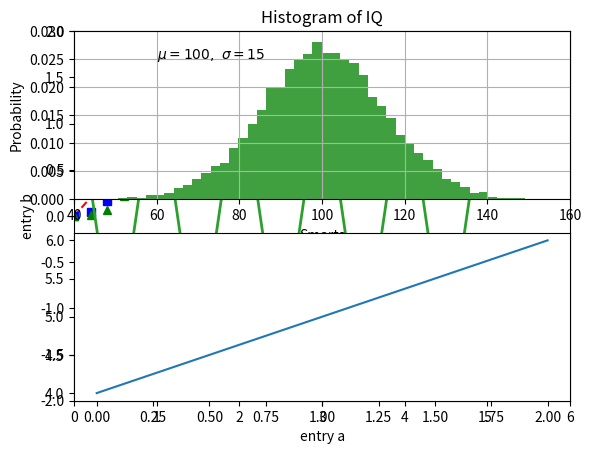
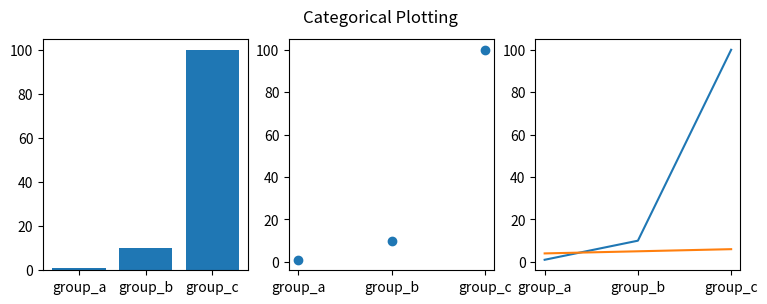
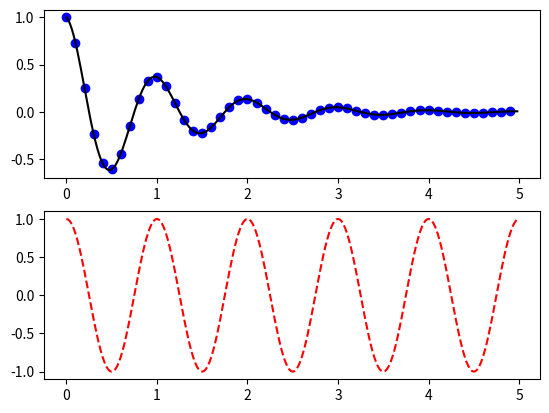
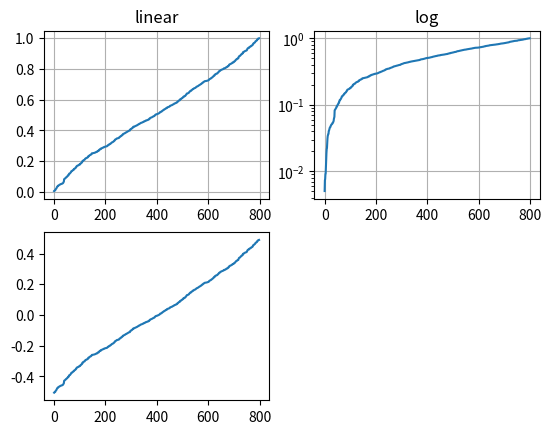

Python code for these plots, in order: (Note: this script raises an exception after producing the figures.)
#!/usr/bin/env python3
# -*- coding: utf-8 -*-
"""
Created on Mon Feb 24 02:13:18 2020

@author: kong44
"""

import matplotlib.pyplot as plt
plt.plot([1, 2, 3, 4])
plt.plot([1, 2, 3, 4], [1, 4, 9, 16])
plt.ylabel('some numbers')
plt.show()

# formatting the plot
plt.plot([1, 2, 3, 4], [1, 4, 9, 16], 'ro')
plt.axis([0, 6, 0, 20])
plt.show()

###################################################################

import numpy as np
# evenly sampled time at 200ms intervals
t = np.arange(0., 5., 0.2) # start a 0, end at 5, intervals at 0.2

# red dashes, blue squares and green triangles
plt.plot(t, t, 'r--', t, t**2, 'bs', t, t**3, 'g^')
plt.show()

######## plotting with keyword strings #############################
data = {'a': np.arange(50),
        'c': np.random.randint(0, 50, 50),
        'd': np.random.randn(50)}
data['b'] = data['a'] + 10 * np.random.randn(50)
data['d'] = np.abs(data['d']) * 100

plt.scatter('a', 'b', c='c', s='d', data=data)
plt.xlabel('entry a')
plt.ylabel('entry b')
plt.show()

######## plotting with categorical variables #############################
names = ['group_a', 'group_b', 'group_c']
values = [1, 10, 100]

plt.figure(figsize=(9, 3)) # one figure with all three plots

plt.subplot(131) #position
plt.bar(names, values)
plt.subplot(132)
plt.scatter(names, values)
plt.subplot(133)
plt.plot(names, values)
plt.suptitle('Categorical Plotting')
plt.show()


######## working with multiple figures and axes #############################
def f(t):
    return np.exp(-t) * np.cos(2*np.pi*t)

t1 = np.arange(0.0, 5.0, 0.1)
t2 = np.arange(0.0, 5.0, 0.02)

plt.figure()
plt.subplot(211)
plt.plot(t1, f(t1), 'bo', t2, f(t2), 'k')

plt.subplot(212)
plt.plot(t2, np.cos(2*np.pi*t2), 'r--')
plt.show()

###########################################################

plt.figure(1)                # the first figure
plt.subplot(211)             # the first subplot in the first figure
plt.plot([1, 2, 3])
plt.subplot(212)             # the second subplot in the first figure
plt.plot([4, 5, 6])


plt.figure(2)                # a second figure
plt.plot([4, 5, 6])          # creates a subplot(111) by default

plt.figure(1)                # figure 1 current; subplot(212) still current
plt.subplot(211)             # make subplot(211) in figure1 current
plt.title('Easy as 1, 2, 3') # subplot 211 title

##################### working with text ##########################

mu, sigma = 100, 15
x = mu + sigma * np.random.randn(10000)

# the histogram of the data
n, bins, patches = plt.hist(x, 50, density=1, facecolor='g', alpha=0.75)


plt.xlabel('Smarts')
plt.ylabel('Probability')
plt.title('Histogram of IQ')
plt.text(60, .025, r'$\mu=100,\ \sigma=15$')
plt.axis([40, 160, 0, 0.03])
plt.grid(True)
plt.show()

############################### annotating text ######

ax = plt.subplot(111)

t = np.arange(0.0, 5.0, 0.01)
s = np.cos(2*np.pi*t)
line, = plt.plot(t, s, lw=2)

plt.annotate('local max', xy=(2, 1), xytext=(3, 1.5),
             arrowprops=dict(facecolor='black', shrink=0.05),
             )

plt.ylim(-2, 2)
plt.show()


############################ logarithmic and other nonlinear axes
from matplotlib.ticker import NullFormatter  # useful for `logit` scale

# Fixing random state for reproducibility
np.random.seed(19680801)

# make up some data in the interval ]0, 1[
y = np.random.normal(loc=0.5, scale=0.4, size=1000)
y = y[(y > 0) & (y < 1)]
y.sort()
x = np.arange(len(y))

# plot with various axes scales
plt.figure()

# linear
plt.subplot(221)
plt.plot(x, y)
plt.yscale('linear')
plt.title('linear')
plt.grid(True)


# log
plt.subplot(222)
plt.plot(x, y)
plt.yscale('log')
plt.title('log')
plt.grid(True)


# symmetric log
plt.subplot(223)
plt.plot(x, y - y.mean())
plt.yscale('symlog', linthreshy=0.01)
plt.title('symlog')
plt.grid(True)

# logit
plt.subplot(224)
plt.plot(x, y)
plt.yscale('logit')
plt.title('logit')
plt.grid(True)
# Format the minor tick labels of the y-axis into empty strings with
# `NullFormatter`, to avoid cumbering the axis with too many labels.
plt.gca().yaxis.set_minor_formatter(NullFormatter())
# Adjust the subplot layout, because the logit one may take more space
# than usual, due to y-tick labels like "1 - 10^{-3}"
plt.subplots_adjust(top=0.92, bottom=0.08, left=0.10, right=0.95, hspace=0.25,
                    wspace=0.35)

plt.show()